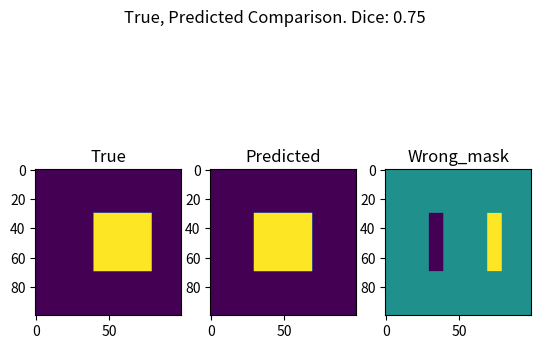

Generate this figure with matplotlib:
import numpy as np
import matplotlib.pyplot as plt


# Only use numpy / matplotlib to keep dependencies simple

#

# With a segmentation problem.
# Translate it into a binary 0 or 1 classification problem.
# Flatten the image.
# Run an MAE.


# Dice Coefficient
# Other Itersection over Union metrics.


# For each model prediction,
# Generate a picture of wrong pixels, right pixels.
# Save it to its own pixels
# Compare results across models.
# Which samples had the most wrong... Hardest samples.
# Which were the most different (most variance)


#
# Is it systematically biased in shape, direction, size?


# Example
# https://stackoverflow.com/questions/31273652/how-to-calculate-dice-coefficient-for-measuring-accuracy-of-image-segmentation-i

k=1

# segmentation
seg = np.zeros((100,100), dtype='int')
seg[30:70, 30:70] = k

#plt.imshow(seg)
#plt.show()

# ground truth
gt = np.zeros((100,100), dtype='int')
gt[30:70, 40:80] = k

#plt.imshow(gt)
#plt.show()

dice = np.sum(seg[gt==k])*2.0 / (np.sum(seg) + np.sum(gt))

print('Dice similarity score is {}'.format(dice))

wrong_mask = gt - seg

#plt.imshow(wrong_mask)
#plt.show()
# turn axes off.

def show_wrong_mask(truth, predicted):

    # Assert the shapes are the same.

    mask_value = 1
    # Calculate Dice Coeff
    dice = np.sum(seg[truth==mask_value])*2.0 / (np.sum(predicted) + np.sum(truth))


    wrong_mask = truth - predicted

    fig, axs = plt.subplots(nrows = 1, ncols = 3)

    the_title = f"True, Predicted Comparison. Dice: {dice}"
    fig.suptitle(the_title)

    axs[0].imshow(truth)
    axs[0].set_title("True")

    axs[1].imshow(predicted)
    axs[1].set_title("Predicted")

    axs[2].imshow(wrong_mask)
    axs[2].set_title("Wrong_mask")

    plt.show()

show_wrong_mask(gt, seg)